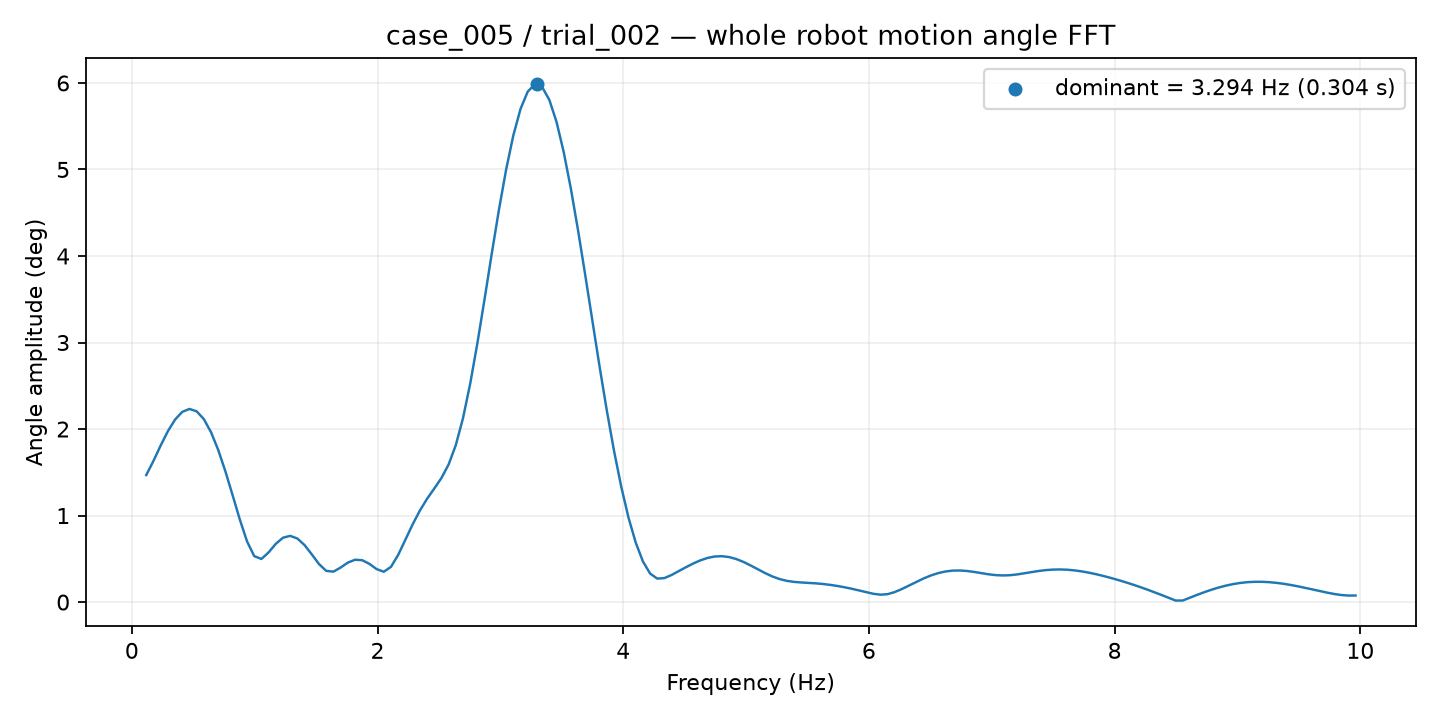

Source data for this figure (header and first rows):
frequency_hz, amplitude_deg
0.1172, 1.468
0.1758, 1.632
0.2344, 1.809
0.293, 1.974
0.3516, 2.109
0.4102, 2.198
0.4688, 2.232
0.5273, 2.205
0.5859, 2.115
0.6445, 1.964
0.7031, 1.758
0.7617, 1.51
0.8203, 1.234
0.8789, 0.9541
0.9375, 0.7021
0.9961, 0.5314
1.055, 0.4985
1.113, 0.5747
1.172, 0.6739
1.23, 0.7442
1.289, 0.7656
1.348, 0.7347
1.406, 0.6582
1.465, 0.5514
1.523, 0.4395
1.582, 0.3611
1.641, 0.3517
1.699, 0.399
1.758, 0.456
1.816, 0.4892
1.875, 0.4842
1.934, 0.442
1.992, 0.3816
2.051, 0.3509
2.109, 0.4073
2.168, 0.5456
2.227, 0.72
2.285, 0.8964
2.344, 1.056
2.402, 1.192
2.461, 1.311
2.52, 1.433
2.578, 1.589
2.637, 1.813
2.695, 2.124
2.754, 2.522
2.812, 2.99
2.871, 3.501
2.93, 4.027
2.988, 4.536
3.047, 5
3.105, 5.395
3.164, 5.7
3.223, 5.9
3.281, 5.985
3.34, 5.953
3.398, 5.804
3.457, 5.549
3.516, 5.2
3.574, 4.774
... 109 more rows
